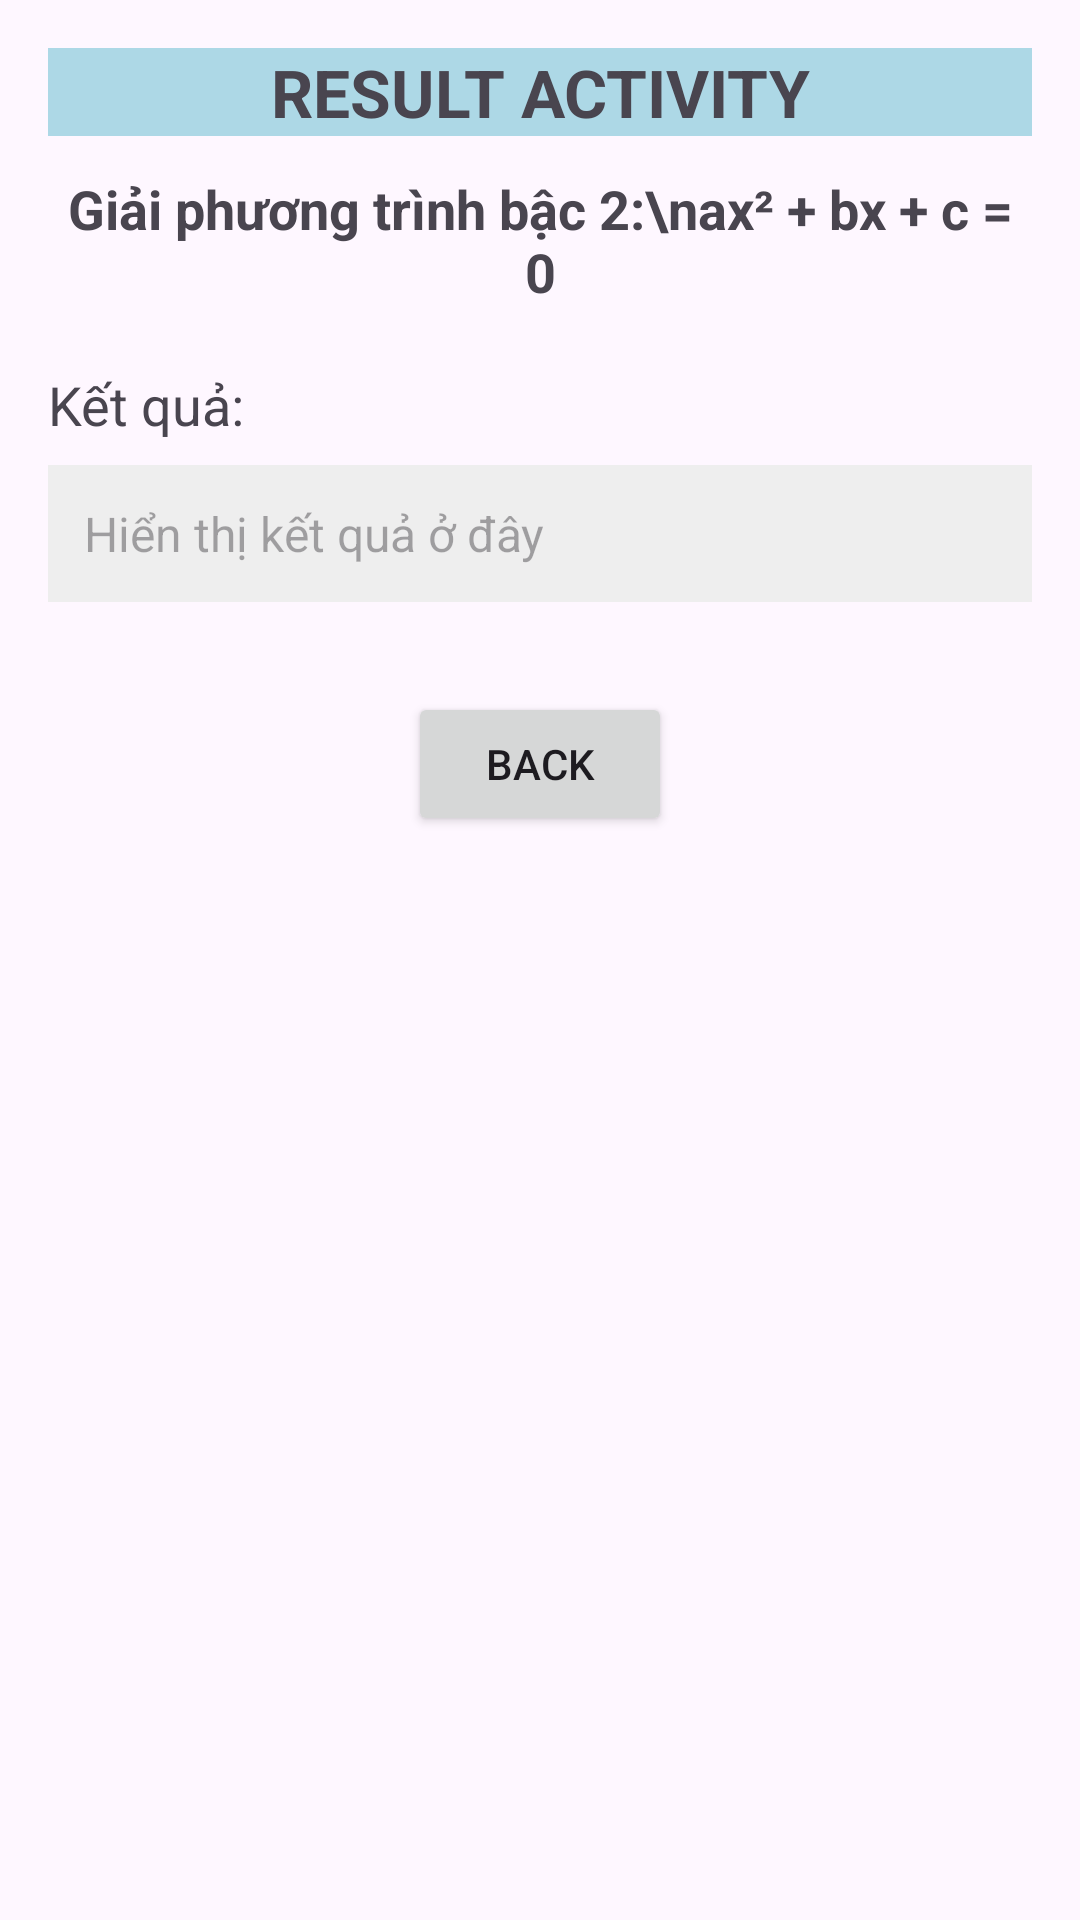

Produce the Android XML layout that renders to this screen, including the resource entries it uses.
<!-- AndroidManifest.xml: application theme Theme._07032025 -->
<!-- res/layout/activity_result.xml -->
<?xml version="1.0" encoding="utf-8"?>
<LinearLayout xmlns:android="http://schemas.android.com/apk/res/android"
    android:layout_width="match_parent"
    android:layout_height="match_parent"
    android:orientation="vertical"
    android:padding="16dp">

    <TextView
        android:layout_width="match_parent"
        android:layout_height="wrap_content"
        android:text="RESULT ACTIVITY"
        android:gravity="center"
        android:textStyle="bold"
        android:textSize="22sp"
        android:background="#ADD8E6" />

    <TextView
        android:layout_width="match_parent"
        android:layout_height="wrap_content"
        android:text="Giải phương trình bậc 2:\nax² + bx + c = 0"
        android:gravity="center"
        android:textStyle="bold"
        android:layout_marginTop="12dp"
        android:textSize="18sp" />

    <TextView
        android:layout_width="wrap_content"
        android:layout_height="wrap_content"
        android:text="Kết quả:"
        android:textSize="18sp"
        android:layout_marginTop="20dp" />

    <TextView
        android:id="@+id/tvResult"
        android:layout_width="match_parent"
        android:layout_height="wrap_content"
        android:hint="Hiển thị kết quả ở đây"
        android:layout_marginTop="8dp"
        android:padding="12dp"
        android:background="#EEEEEE"
        android:textSize="16sp" />

    <Button
        android:id="@+id/btnBack"
        android:layout_width="wrap_content"
        android:layout_height="wrap_content"
        android:text="Back"
        android:layout_gravity="center"
        android:layout_marginTop="30dp"
        android:padding="10dp" />

</LinearLayout>
<!-- resources referenced by this layout -->
<resources>
  <style name="Theme._07032025" parent="Base.Theme._07032025" />
  <style name="Base.Theme._07032025" parent="Theme.Material3.DayNight.NoActionBar">
          
          
      </style>
</resources>
